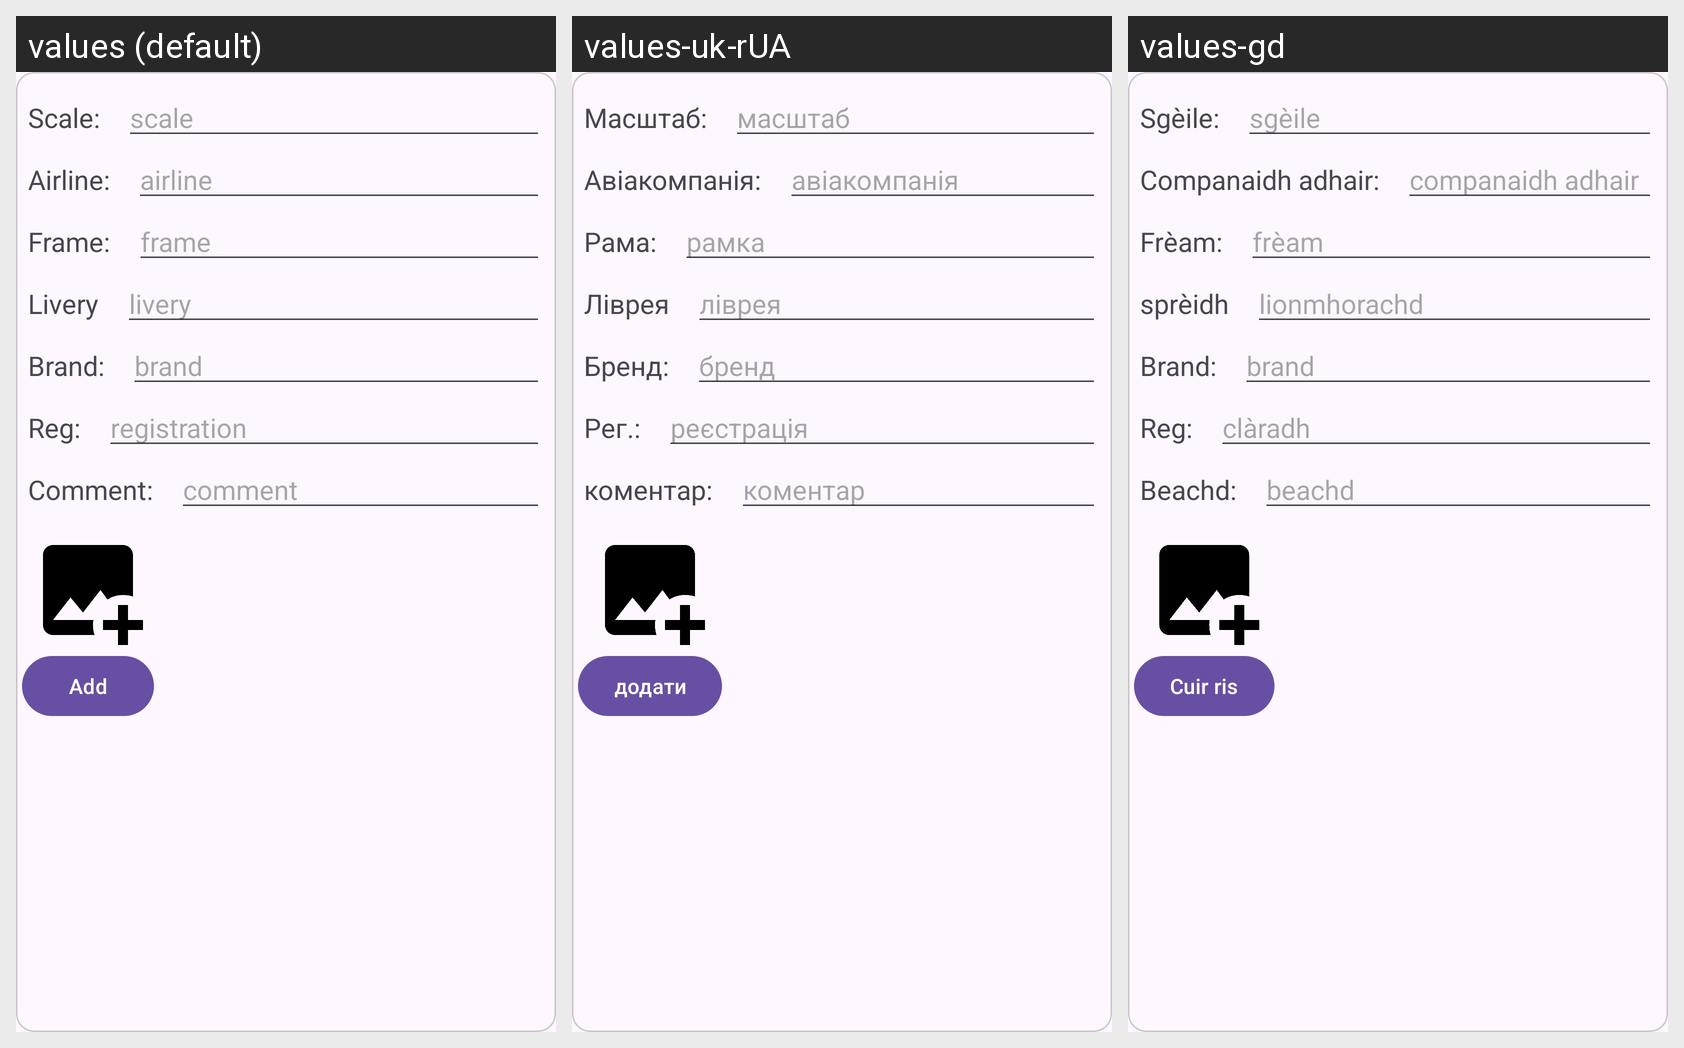

This grid shows one Android layout under several languages. Give, for every string resource on the screen, its name, the default text and each shown locale's text.
Android screen res/layout/popup_add_model.xml rendered under 3 locales, left to right: values (default), values-uk-rUA, values-gd. Device: Nexus 5 (rendered at 1080×1920; each locale shown at half size, 540×960, under a caption strip naming it); theme Base.Theme.DiecastHangar.
Strings drawn on this screen, with the default value and each locale's value (text and hints the layout hard-codes, and strings that could not be matched under every locale, appear in the picture but are not listed):

scale_colon
  values: Scale:
  values-uk-rUA: Масштаб:
  values-gd: Sgèile:

scale
  values: scale
  values-uk-rUA: масштаб
  values-gd: sgèile

airline_colon
  values: Airline:
  values-uk-rUA: Авіакомпанія:
  values-gd: Companaidh adhair:

airline
  values: airline
  values-uk-rUA: авіакомпанія
  values-gd: companaidh adhair

frame_colon
  values: Frame:
  values-uk-rUA: Рама:
  values-gd: Frèam:

frame
  values: frame
  values-uk-rUA: рамка
  values-gd: frèam

livery_colon
  values: Livery
  values-uk-rUA: Ліврея
  values-gd: sprèidh

livery
  values: livery
  values-uk-rUA: ліврея
  values-gd: lionmhorachd

brand_colon
  values: Brand:
  values-uk-rUA: Бренд:
  values-gd: Brand:

brand
  values: brand
  values-uk-rUA: бренд
  values-gd: brand

reg_colon
  values: Reg:
  values-uk-rUA: Рег.:
  values-gd: Reg:

registration
  values: registration
  values-uk-rUA: реєстрація
  values-gd: clàradh

comment_colon
  values: Comment:
  values-uk-rUA: коментар:
  values-gd: Beachd:

comment
  values: comment
  values-uk-rUA: коментар
  values-gd: beachd

add
  values: Add
  values-uk-rUA: додати
  values-gd: Cuir ris
